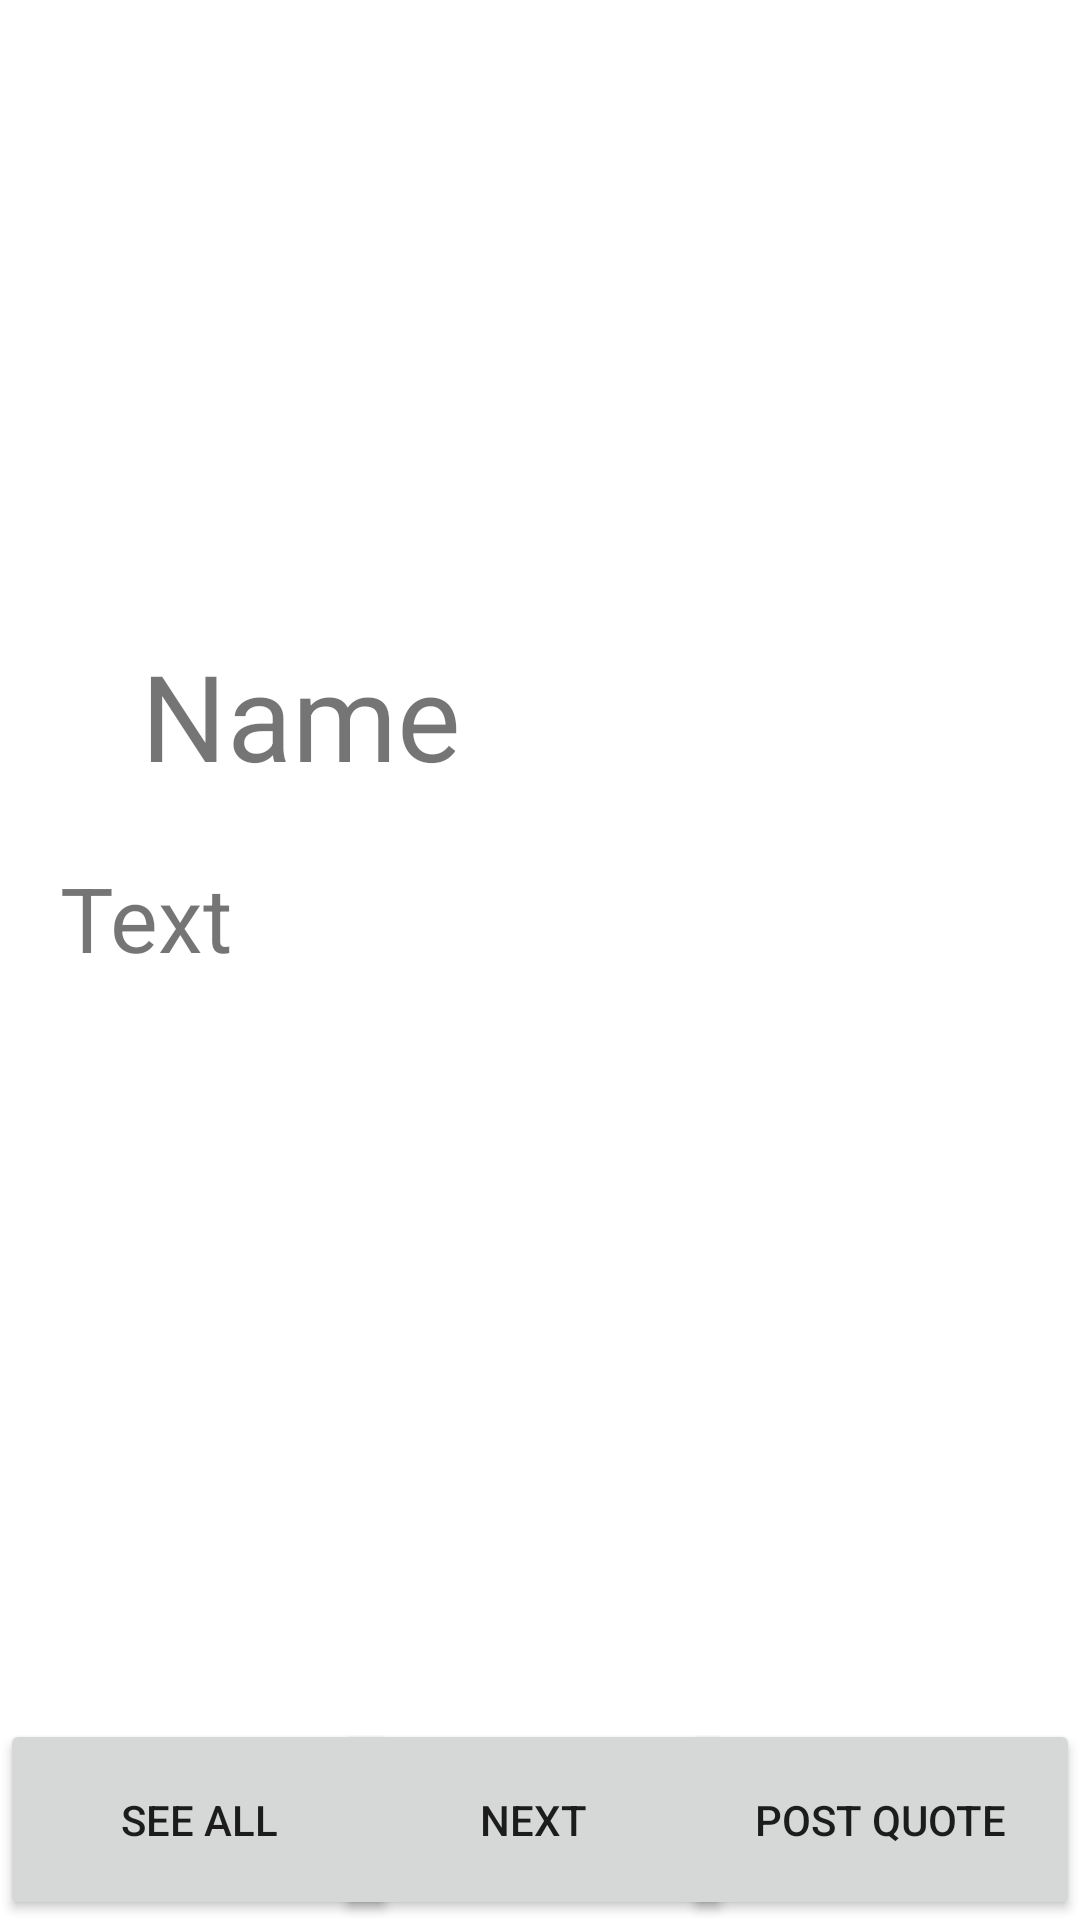

Here is an Android app screen rendered from its layout file. Give the layout XML and the strings, colors and styles it references.
<!-- AndroidManifest.xml: application theme Theme.QuoteRESTAPI -->
<!-- res/layout/activity_main.xml -->
<?xml version="1.0" encoding="utf-8"?>
<androidx.constraintlayout.widget.ConstraintLayout xmlns:android="http://schemas.android.com/apk/res/android"
    xmlns:app="http://schemas.android.com/apk/res-auto"
    xmlns:tools="http://schemas.android.com/tools"
    android:layout_width="match_parent"
    android:layout_height="match_parent"
    tools:context=".MainActivity">

    <TextView
        android:id="@+id/name"
        android:layout_width="266dp"
        android:layout_height="68dp"
        android:text="Name"
        android:textSize="40dp"
        app:layout_constraintBottom_toBottomOf="parent"
        app:layout_constraintLeft_toLeftOf="parent"
        app:layout_constraintRight_toRightOf="parent"
        app:layout_constraintTop_toTopOf="parent"
        app:layout_constraintVertical_bias="0.37" />

    <TextView
        android:id="@+id/text"
        android:layout_width="320dp"
        android:layout_height="80dp"
        android:text="Text"
        android:textSize="30dp"
        app:layout_constraintBottom_toBottomOf="parent"
        app:layout_constraintLeft_toLeftOf="parent"
        app:layout_constraintRight_toRightOf="parent"
        app:layout_constraintTop_toTopOf="parent"
        app:layout_constraintVertical_bias="0.51" />

    <Button
        android:id="@+id/button"
        android:layout_width="133dp"
        android:layout_height="67dp"
        android:text="Post Quote"
        android:onClick="postQuote"
        app:layout_constraintBottom_toBottomOf="parent"
        app:layout_constraintEnd_toEndOf="parent"
        app:layout_constraintHorizontal_bias="1.0"
        app:layout_constraintStart_toStartOf="parent"
        app:layout_constraintTop_toTopOf="parent"
        app:layout_constraintVertical_bias="1.0" />

    <Button
        android:id="@+id/button2"
        android:layout_width="133dp"
        android:layout_height="67dp"
        android:onClick="loadQuote"
        android:text="Next"
        app:layout_constraintBottom_toBottomOf="parent"
        app:layout_constraintEnd_toEndOf="parent"
        app:layout_constraintHorizontal_bias="0.49"
        app:layout_constraintStart_toStartOf="parent"
        app:layout_constraintTop_toTopOf="parent"
        app:layout_constraintVertical_bias="1.0" />

    <Button
        android:id="@+id/button3"
        android:layout_width="133dp"
        android:layout_height="67dp"
        android:text="See All"
        android:onClick="allQuotes"
        app:layout_constraintBottom_toBottomOf="parent"
        app:layout_constraintEnd_toEndOf="parent"
        app:layout_constraintHorizontal_bias="0.0"
        app:layout_constraintStart_toStartOf="parent"
        app:layout_constraintTop_toTopOf="parent"
        app:layout_constraintVertical_bias="1.0" />

</androidx.constraintlayout.widget.ConstraintLayout>
<!-- resources referenced by this layout -->
<resources>
  <style name="Theme.QuoteRESTAPI" parent="Theme.MaterialComponents.DayNight.DarkActionBar">
          
          <item name="colorPrimary">@color/purple_500</item>
          <item name="colorPrimaryVariant">@color/purple_700</item>
          <item name="colorOnPrimary">@color/white</item>
          
          <item name="colorSecondary">@color/teal_200</item>
          <item name="colorSecondaryVariant">@color/teal_700</item>
          <item name="colorOnSecondary">@color/black</item>
          
          <item name="android:statusBarColor" tools:targetApi="l">?attr/colorPrimaryVariant</item>
          
      </style>
  <!-- not gathered from this repository: default colours our renderer supplied (Android Studio template values) -->
  <color name="purple_500">#FF6200EE</color>
  <color name="purple_700">#FF3700B3</color>
  <color name="teal_200">#FF03DAC5</color>
  <color name="teal_700">#FF018786</color>
  <color name="black">#FF000000</color>
  <color name="white">#FFFFFFFF</color>
</resources>
